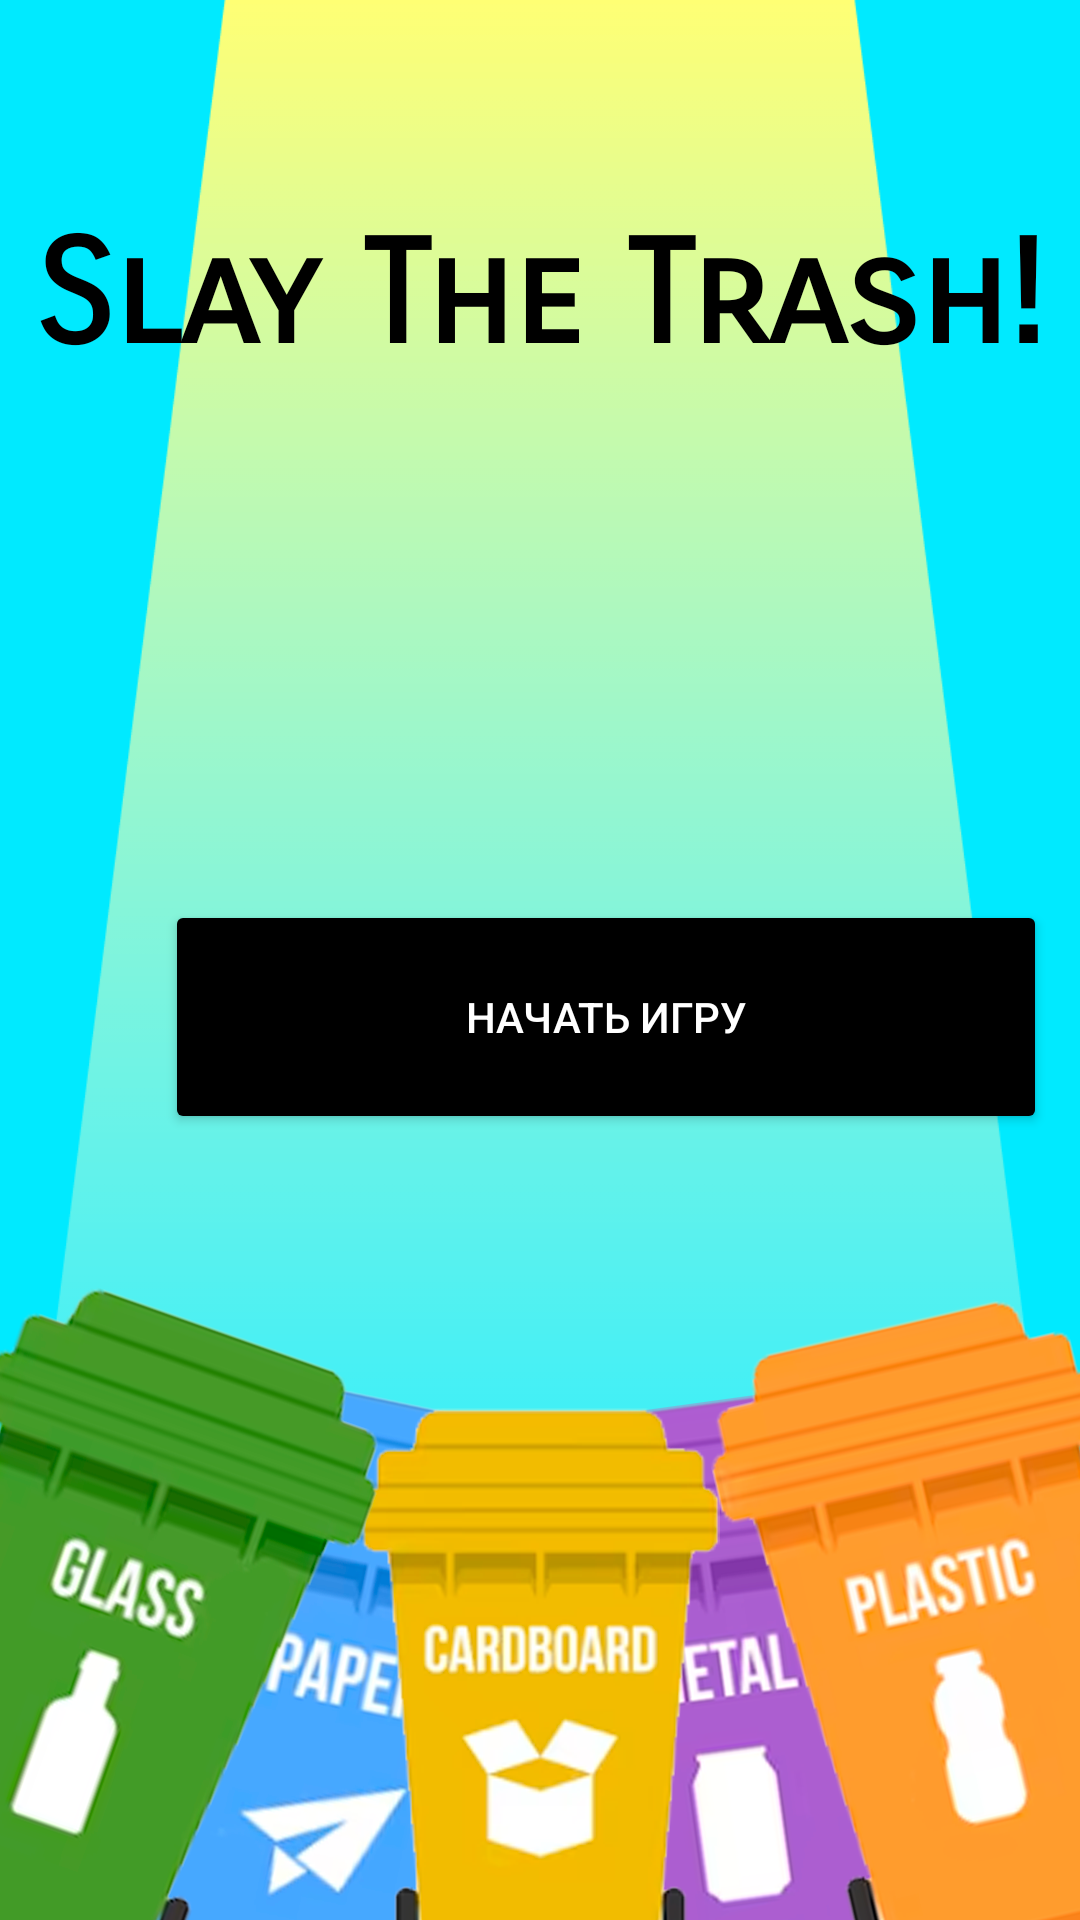

Android layout source for this screen:
<!-- AndroidManifest.xml: application theme Theme.SlayTheTrash -->
<!-- res/layout/activity_main.xml -->
<?xml version="1.0" encoding="utf-8"?>
<FrameLayout xmlns:android="http://schemas.android.com/apk/res/android"
    xmlns:app="http://schemas.android.com/apk/res-auto"
    xmlns:tools="http://schemas.android.com/tools"
    android:layout_width="match_parent"
    android:id="@+id/layout"
    android:layout_height="match_parent"
    android:background="#00EAFF"
    tools:context=".MainActivity">

    <ImageView
        android:id="@+id/light"
        android:layout_width="wrap_content"
        android:layout_height="wrap_content"
        android:layout_alignParentTop="true"
        android:scaleType="fitXY"
        app:srcCompat="@drawable/light"
        tools:src="@drawable/light"
        tools:srcCompat="@drawable/light" />
    <Button
        android:id="@+id/loginLinkTextView"
        android:layout_width="294dp"
        android:layout_height="78dp"
        android:layout_marginHorizontal="55sp"
        android:layout_marginTop="300sp"
        android:backgroundTint="#000000"
        android:text="Начать игру"
        android:textColor="#FFFFFF"
        android:textColorHighlight="#FFFFFF"
        android:textColorHint="#FFFFFF"
        android:textColorLink="#FFFFFF"
        tools:layout_editor_absoluteX="72dp"
        tools:layout_editor_absoluteY="329dp" />

    <ImageView
        android:layout_width="match_parent"
        android:layout_height="match_parent"
        android:layout_alignParentTop="true"
        android:scaleType="fitXY"
        android:rotation="0"
        app:srcCompat="@drawable/background_main" />

    <TextView
        android:id="@+id/logo"
        style="@style/BlackText"
        android:layout_width="match_parent"
        android:layout_height="101dp"
        android:layout_marginTop="70sp"
        android:backgroundTint="#000000"
        android:fontFamily="sans-serif-smallcaps"
        android:shadowColor="#000000"
        android:text="Slay The Trash!"
        android:textAlignment="center"
        android:textColor="#000000"
        android:textColorHighlight="#000000"
        android:textColorHint="#000000"
        android:textColorLink="#000000"
        android:textSize="48sp"
        android:textStyle="bold"
        app:layout_constraintBottom_toBottomOf="parent"
        app:layout_constraintEnd_toEndOf="parent"
        app:layout_constraintStart_toStartOf="parent"
        app:layout_constraintTop_toTopOf="parent"
        app:layout_constraintVertical_bias="0.088" />

</FrameLayout>
<!-- resources referenced by this layout -->
<resources>
  <!-- drawable background_main: png bitmap (drawable, 357378 bytes) -->
  <!-- drawable light: png bitmap (drawable, 22889 bytes) -->
  <style name="BlackText">
          <item name="android:textColor">#000000</item>
      </style>
  <style name="Theme.SlayTheTrash" parent="Base.Theme.SlayTheTrash" />
  <style name="Base.Theme.SlayTheTrash" parent="Theme.Material3.DayNight.NoActionBar">
          
          
      </style>
</resources>
